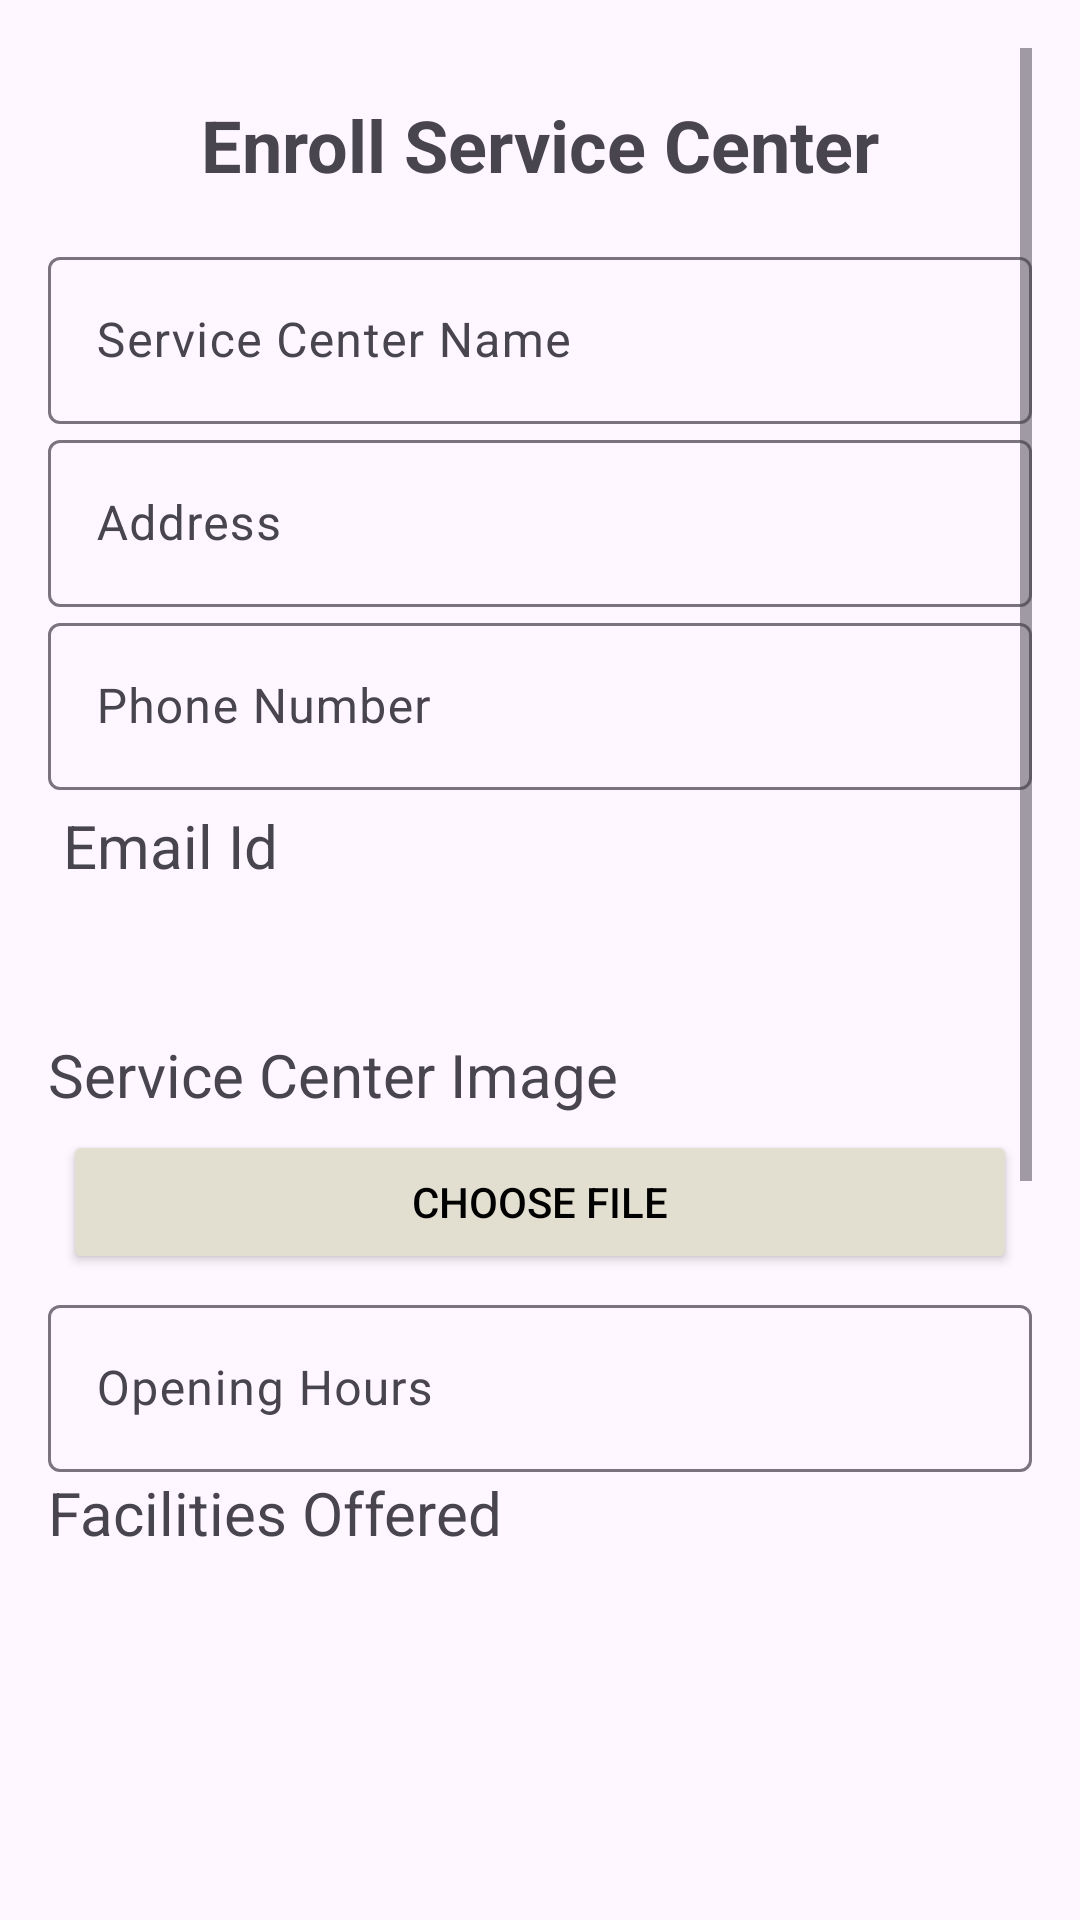

Reconstruct the res/layout file that produces this screen, plus the resources it refers to.
<!-- AndroidManifest.xml: application theme Theme.VehServicing -->
<!-- res/layout/fragment_enroll.xml -->
<?xml version="1.0" encoding="utf-8"?>
<ScrollView xmlns:android="http://schemas.android.com/apk/res/android"
    xmlns:app="http://schemas.android.com/apk/res-auto"
    xmlns:tools="http://schemas.android.com/tools"
    android:layout_width="match_parent"
    android:layout_height="match_parent"
    android:padding="16dp">

    <LinearLayout
        android:layout_width="match_parent"
        android:layout_height="wrap_content"
        android:orientation="vertical"
        tools:context=".AdminEnrollmentActivity">

        <TextView
            android:layout_width="wrap_content"
            android:layout_height="wrap_content"
            android:layout_gravity="center"
            android:layout_marginTop="16dp"
            android:layout_marginBottom="16dp"
            android:text="Enroll Service Center"
            android:textSize="24sp"
            android:textStyle="bold" />

        <com.google.android.material.textfield.TextInputLayout
            android:layout_width="match_parent"
            android:layout_height="wrap_content"
            android:hint="Service Center Name">

            <com.google.android.material.textfield.TextInputEditText
                android:id="@+id/serviceCenterName"
                android:layout_width="match_parent"
                android:layout_height="wrap_content"
                android:inputType="text" />
        </com.google.android.material.textfield.TextInputLayout>

        <com.google.android.material.textfield.TextInputLayout
            android:layout_width="match_parent"
            android:layout_height="wrap_content"
            android:hint="Address">

            <com.google.android.material.textfield.TextInputEditText
                android:id="@+id/serviceCenterAddress"
                android:layout_width="match_parent"
                android:layout_height="wrap_content"
                android:inputType="textMultiLine" />
        </com.google.android.material.textfield.TextInputLayout>

        <com.google.android.material.textfield.TextInputLayout
            android:layout_width="match_parent"
            android:layout_height="wrap_content"
            android:hint="Phone Number">

            <com.google.android.material.textfield.TextInputEditText
                android:id="@+id/serviceCenterPhoneNumber"
                android:layout_width="match_parent"
                android:layout_height="wrap_content"
                android:inputType="phone"
                android:maxLength="10" />
        </com.google.android.material.textfield.TextInputLayout>

        <TextView
            android:layout_width="match_parent"
            android:layout_height="wrap_content"
            android:text="Email Id"
            android:textSize="20dp"
            android:padding="5dp"
            app:hintTextColor="@color/black" />

        <TextView
            android:id="@+id/mail"
            android:padding="10dp"
            android:layout_width="match_parent"
            android:layout_height="wrap_content"
            android:textSize="18dp"
            android:textColor="@color/black"
            app:hintTextColor="@color/black" />


        <TextView
            android:layout_width="match_parent"
            android:layout_height="wrap_content"
            android:text="Service Center Image"
            android:textSize="20dp"
            app:hintTextColor="@color/black" />
        <Button
            android:id="@+id/choosefile"
            android:layout_width="match_parent"
            android:layout_height="wrap_content"
            android:text="choose file"
            android:backgroundTint="@color/grey"
            android:textColor="@color/black"
            android:layout_margin="5dp"/>
        <ImageView
            android:layout_width="match_parent"
            android:layout_height="200dp"
            android:visibility="gone"
            android:id="@+id/imageview"/>
        <com.google.android.material.textfield.TextInputLayout
            android:layout_width="match_parent"
            android:layout_height="wrap_content"
            android:hint="Opening Hours">

            <com.google.android.material.textfield.TextInputEditText
                android:id="@+id/openingHours"
                android:layout_width="match_parent"
                android:layout_height="wrap_content"
                android:inputType="text" />
        </com.google.android.material.textfield.TextInputLayout>


        <com.google.android.material.textfield.TextInputLayout
            android:layout_width="match_parent"
            android:layout_height="wrap_content"
            android:hint="Facilities"></com.google.android.material.textfield.TextInputLayout>

        <TextView
            android:layout_width="match_parent"
            android:layout_height="wrap_content"
            android:text="Facilities Offered"
            android:textSize="20dp"
            app:hintTextColor="@color/black" />

        <androidx.recyclerview.widget.RecyclerView
            android:id="@+id/facilitiesRecyclerView"
            android:layout_width="match_parent"
            android:layout_height="150dp"
            android:orientation="horizontal" />

        <com.google.android.material.textfield.TextInputLayout
            android:layout_width="match_parent"
            android:layout_height="wrap_content"
            android:hint="Manager Name">

            <com.google.android.material.textfield.TextInputEditText
                android:id="@+id/managerName"
                android:layout_width="match_parent"
                android:layout_height="wrap_content"
                android:inputType="text" />
        </com.google.android.material.textfield.TextInputLayout>

        <com.google.android.material.textfield.TextInputLayout
            android:layout_width="match_parent"
            android:layout_height="wrap_content"
            android:hint="Manager Email">

            <com.google.android.material.textfield.TextInputEditText
                android:id="@+id/managerEmail"
                android:layout_width="match_parent"
                android:layout_height="wrap_content"
                android:inputType="textEmailAddress" />
        </com.google.android.material.textfield.TextInputLayout>

        <TextView
            android:layout_width="match_parent"
            android:layout_height="wrap_content"
            android:text="Services Offered"
            android:textSize="20dp"
            app:hintTextColor="@color/black" />

        <androidx.recyclerview.widget.RecyclerView
            android:id="@+id/servicesRecyclerView"
            android:layout_width="match_parent"
            android:layout_height="150dp"
            android:orientation="horizontal" />

        <Button
            android:id="@+id/enrollServiceCenterButton"
            android:layout_width="wrap_content"
            android:layout_height="wrap_content"
            android:layout_gravity="center"
            android:layout_marginTop="16dp"
            android:text="Enroll Service Center" />


    </LinearLayout>
</ScrollView>
<!-- resources referenced by this layout -->
<resources>
  <color name="black">#FF000000</color>
  <color name="grey">#E2DED0</color>
  <style name="Theme.VehServicing" parent="Base.Theme.VehServicing" />
  <style name="Base.Theme.VehServicing" parent="Theme.Material3.DayNight.NoActionBar">
          
          
      </style>
</resources>
